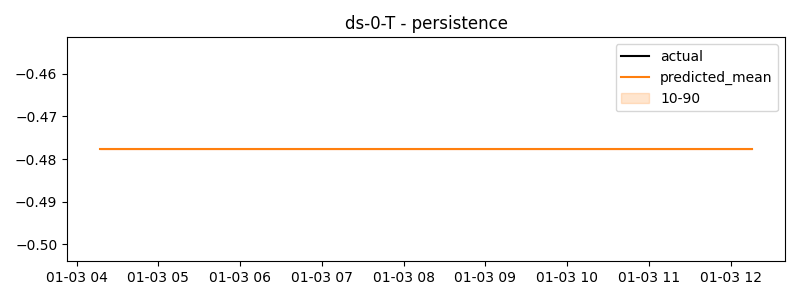

The file beside this chart, header and first rows:
timestamp, actual, predicted
2025-01-03 04:17:00, -0.03918, -0.4777
2025-01-03 04:18:00, -0.2651, -0.4777
2025-01-03 04:19:00, 0.7107, -0.4777
2025-01-03 04:20:00, 2.886, -0.4777
2025-01-03 04:21:00, 0.9611, -0.4777
2025-01-03 04:22:00, 0.6716, -0.4777
2025-01-03 04:23:00, 2.317, -0.4777
2025-01-03 04:24:00, 2.815, -0.4777
2025-01-03 04:25:00, 1.373, -0.4777
2025-01-03 04:26:00, 0.4685, -0.4777
2025-01-03 04:27:00, 2.851, -0.4777
2025-01-03 04:28:00, 4.761, -0.4777
2025-01-03 04:29:00, 6.449, -0.4777
2025-01-03 04:30:00, 5.916, -0.4777
2025-01-03 04:31:00, 6.421, -0.4777
2025-01-03 04:32:00, 6.458, -0.4777
2025-01-03 04:33:00, 11.17, -0.4777
2025-01-03 04:34:00, 0.1169, -0.4777
2025-01-03 04:35:00, -0.4564, -0.4777
2025-01-03 04:36:00, -0.1997, -0.4777
2025-01-03 04:37:00, -0.4777, -0.4777
2025-01-03 04:38:00, -0.4777, -0.4777
2025-01-03 04:39:00, -0.4777, -0.4777
2025-01-03 04:40:00, -0.4777, -0.4777
2025-01-03 04:41:00, -0.4391, -0.4777
2025-01-03 04:42:00, -0.4432, -0.4777
2025-01-03 04:43:00, -0.4777, -0.4777
2025-01-03 04:44:00, -0.4777, -0.4777
2025-01-03 04:45:00, -0.4777, -0.4777
2025-01-03 04:46:00, -0.4574, -0.4777
2025-01-03 04:47:00, -0.4777, -0.4777
2025-01-03 04:48:00, -0.4589, -0.4777
2025-01-03 04:49:00, -0.4199, -0.4777
2025-01-03 04:50:00, -0.4777, -0.4777
2025-01-03 04:51:00, -0.4777, -0.4777
2025-01-03 04:52:00, -0.4777, -0.4777
2025-01-03 04:53:00, -0.4777, -0.4777
2025-01-03 04:54:00, -0.4777, -0.4777
2025-01-03 04:55:00, -0.4777, -0.4777
2025-01-03 04:56:00, -0.4205, -0.4777
2025-01-03 04:57:00, -0.4777, -0.4777
2025-01-03 04:58:00, -0.4777, -0.4777
2025-01-03 04:59:00, -0.4777, -0.4777
2025-01-03 05:00:00, -0.4777, -0.4777
2025-01-03 05:01:00, -0.4777, -0.4777
2025-01-03 05:02:00, -0.4566, -0.4777
2025-01-03 05:03:00, -0.4382, -0.4777
2025-01-03 05:04:00, -0.4181, -0.4777
2025-01-03 05:05:00, -0.4334, -0.4777
2025-01-03 05:06:00, -0.4054, -0.4777
2025-01-03 05:07:00, -0.4339, -0.4777
2025-01-03 05:08:00, -0.4589, -0.4777
2025-01-03 05:09:00, -0.4079, -0.4777
2025-01-03 05:10:00, -0.3165, -0.4777
2025-01-03 05:11:00, -0.4777, -0.4777
2025-01-03 05:12:00, -0.2694, -0.4777
2025-01-03 05:13:00, -0.4411, -0.4777
2025-01-03 05:14:00, -0.454, -0.4777
2025-01-03 05:15:00, -0.2999, -0.4777
2025-01-03 05:16:00, -0.1336, -0.4777
... 420 more rows
